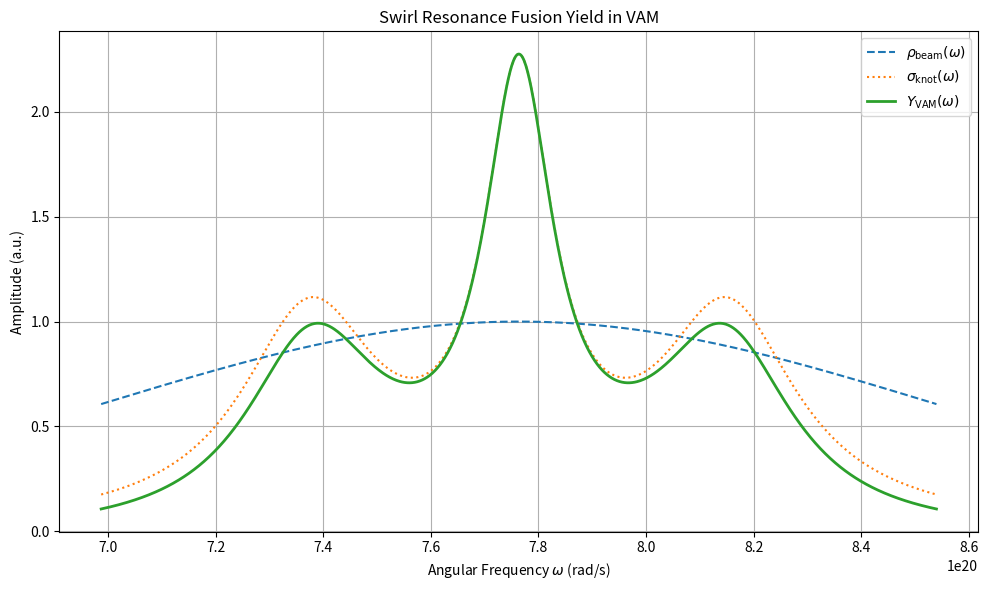
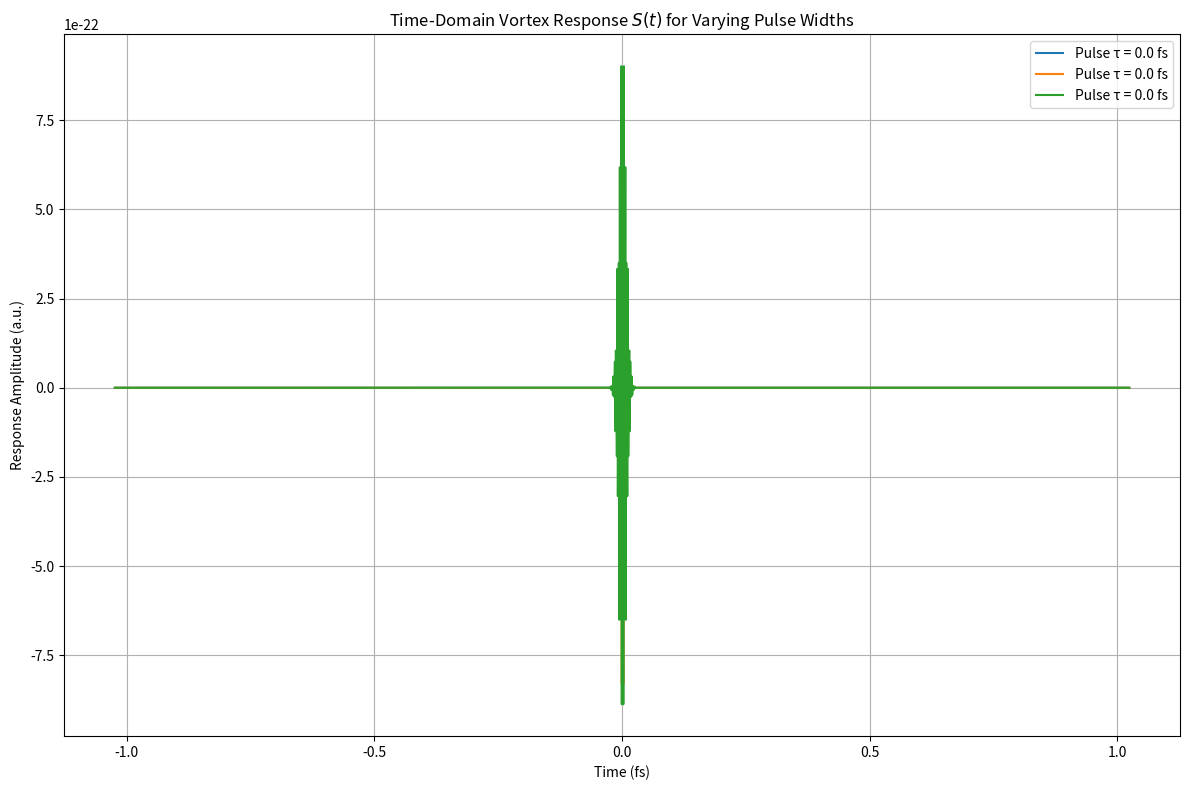
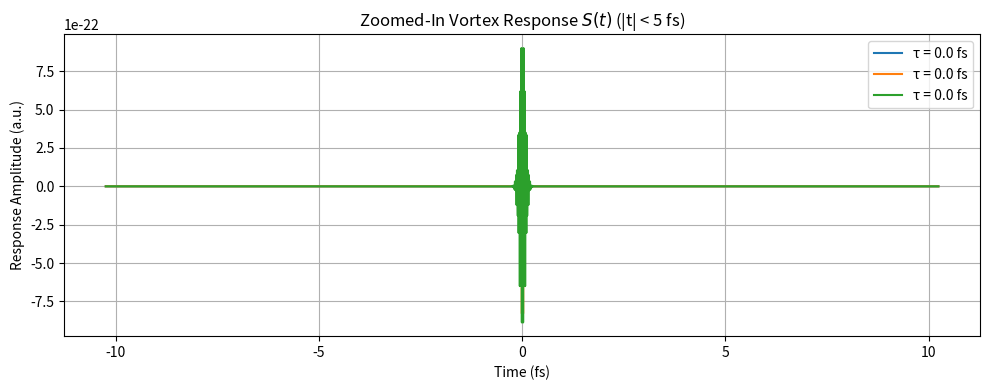

Write Python code to recreate these figures, in order.
import numpy as np
import matplotlib.pyplot as plt

# Constants (from VAM)
Ce = 1.09384563e6       # m/s (vortex core tangential velocity)
rc = 1.40897017e-15     # m (vortex core radius)
omega_0 = Ce / rc       # beam central angular frequency
delta_omega = 0.1 * omega_0  # beam spectral width (10% spread)

# Beam spectral density: Gaussian centered at omega_0
def rho_beam(omega):
    A = 1.0  # normalized
    return A * np.exp(-(omega - omega_0)**2 / (2 * delta_omega**2))

# Vortex knot absorption spectrum: sum of Lorentzians
def sigma_knot(omega, omega_n_list, Gamma_n_list, B_n_list):
    result = np.zeros_like(omega)
    for omega_n, Gamma_n, B_n in zip(omega_n_list, Gamma_n_list, B_n_list):
        result += B_n * Gamma_n**2 / ((omega - omega_n)**2 + Gamma_n**2)
    return result

# Define vortex species
omega_n_list = np.array([
    omega_0 * 0.95,  # Slightly below center
    omega_0 * 1.00,  # Resonant
    omega_0 * 1.05   # Slightly above center
])
Gamma_n_list = np.array([
    0.02 * omega_0,
    0.01 * omega_0,
    0.02 * omega_0
])
B_n_list = np.array([1.0, 2.0, 1.0])

# Frequency axis for plotting
omega = np.linspace(0.9 * omega_0, 1.1 * omega_0, 1000)
beam = rho_beam(omega)
knot = sigma_knot(omega, omega_n_list, Gamma_n_list, B_n_list)
yield_curve = beam * knot

# Plot
plt.figure(figsize=(10, 6))
plt.plot(omega, beam, label=r'$\rho_{\mathrm{beam}}(\omega)$', linestyle='--')
plt.plot(omega, knot, label=r'$\sigma_{\mathrm{knot}}(\omega)$', linestyle=':')
plt.plot(omega, yield_curve, label=r'$Y_{\mathrm{VAM}}(\omega)$', linewidth=2)
plt.xlabel('Angular Frequency $\omega$ (rad/s)')
plt.ylabel('Amplitude (a.u.)')
plt.title('Swirl Resonance Fusion Yield in VAM')
plt.legend()
plt.grid(True)
plt.tight_layout()
plt.savefig("vam_swirl_yield_plot.png")
plt.show()






import numpy as np
import matplotlib.pyplot as plt
from scipy.fftpack import fft, ifft, fftfreq

# Time domain setup
N = 2048
T = 1e-18  # time step (s)
t = np.linspace(-N//2 * T, N//2 * T, N)
dt = T
freqs = fftfreq(N, dt) * 2 * np.pi  # angular frequencies
omega = np.fft.fftshift(freqs)

# Define spectral absorption function: Lorentzian sum (same as before)
def sigma_knot_omega(omega):
    return sigma_knot(omega, omega_n_list, Gamma_n_list, B_n_list)

# Gaussian-modulated pulse
def pulse(t, omega0, tau):
    return np.exp(-t**2 / tau**2) * np.cos(omega0 * t)

# Inverse Fourier transform of sigma_knot to get K(t)
sigma_vals = sigma_knot_omega(np.fft.fftshift(omega))
K_freq = np.fft.ifft(np.fft.ifftshift(sigma_vals))
K_t = np.fft.fftshift(np.real(K_freq))  # response function

# Pulse durations to test (short and long)
taus = [1e-18, 5e-18, 1e-17]
responses = []

for tau in taus:
    F_t = pulse(t, omega_0, tau)
    S_t = np.convolve(F_t, K_t, mode='same') * dt
    responses.append((tau, F_t, S_t))

# Plot results
plt.figure(figsize=(12, 8))
for tau, F_t, S_t in responses:
    plt.plot(t * 1e15, S_t, label=f'Pulse τ = {tau*1e15:.1f} fs')
plt.title('Time-Domain Vortex Response $S(t)$ for Varying Pulse Widths')
plt.xlabel('Time (fs)')
plt.ylabel('Response Amplitude (a.u.)')
plt.grid(True)
plt.legend()
plt.tight_layout()
plt.savefig('vam_time_response_plot.png')





# Create zoomed-in plot for the central part of the response
zoom_range = (t > -5e-15) & (t < 5e-15)

plt.figure(figsize=(10, 4))
for tau, F_t, S_t in responses:
    plt.plot(t[zoom_range] * 1e16, S_t[zoom_range], label=f'τ = {tau*1e15:.1f} fs')
plt.title('Zoomed-In Vortex Response $S(t)$ (|t| < 5 fs)')
plt.xlabel('Time (fs)')
plt.ylabel('Response Amplitude (a.u.)')
plt.grid(True)
plt.legend()
plt.tight_layout()
plt.savefig('vam_time_response_zoom_plot.png')
plt.show()
